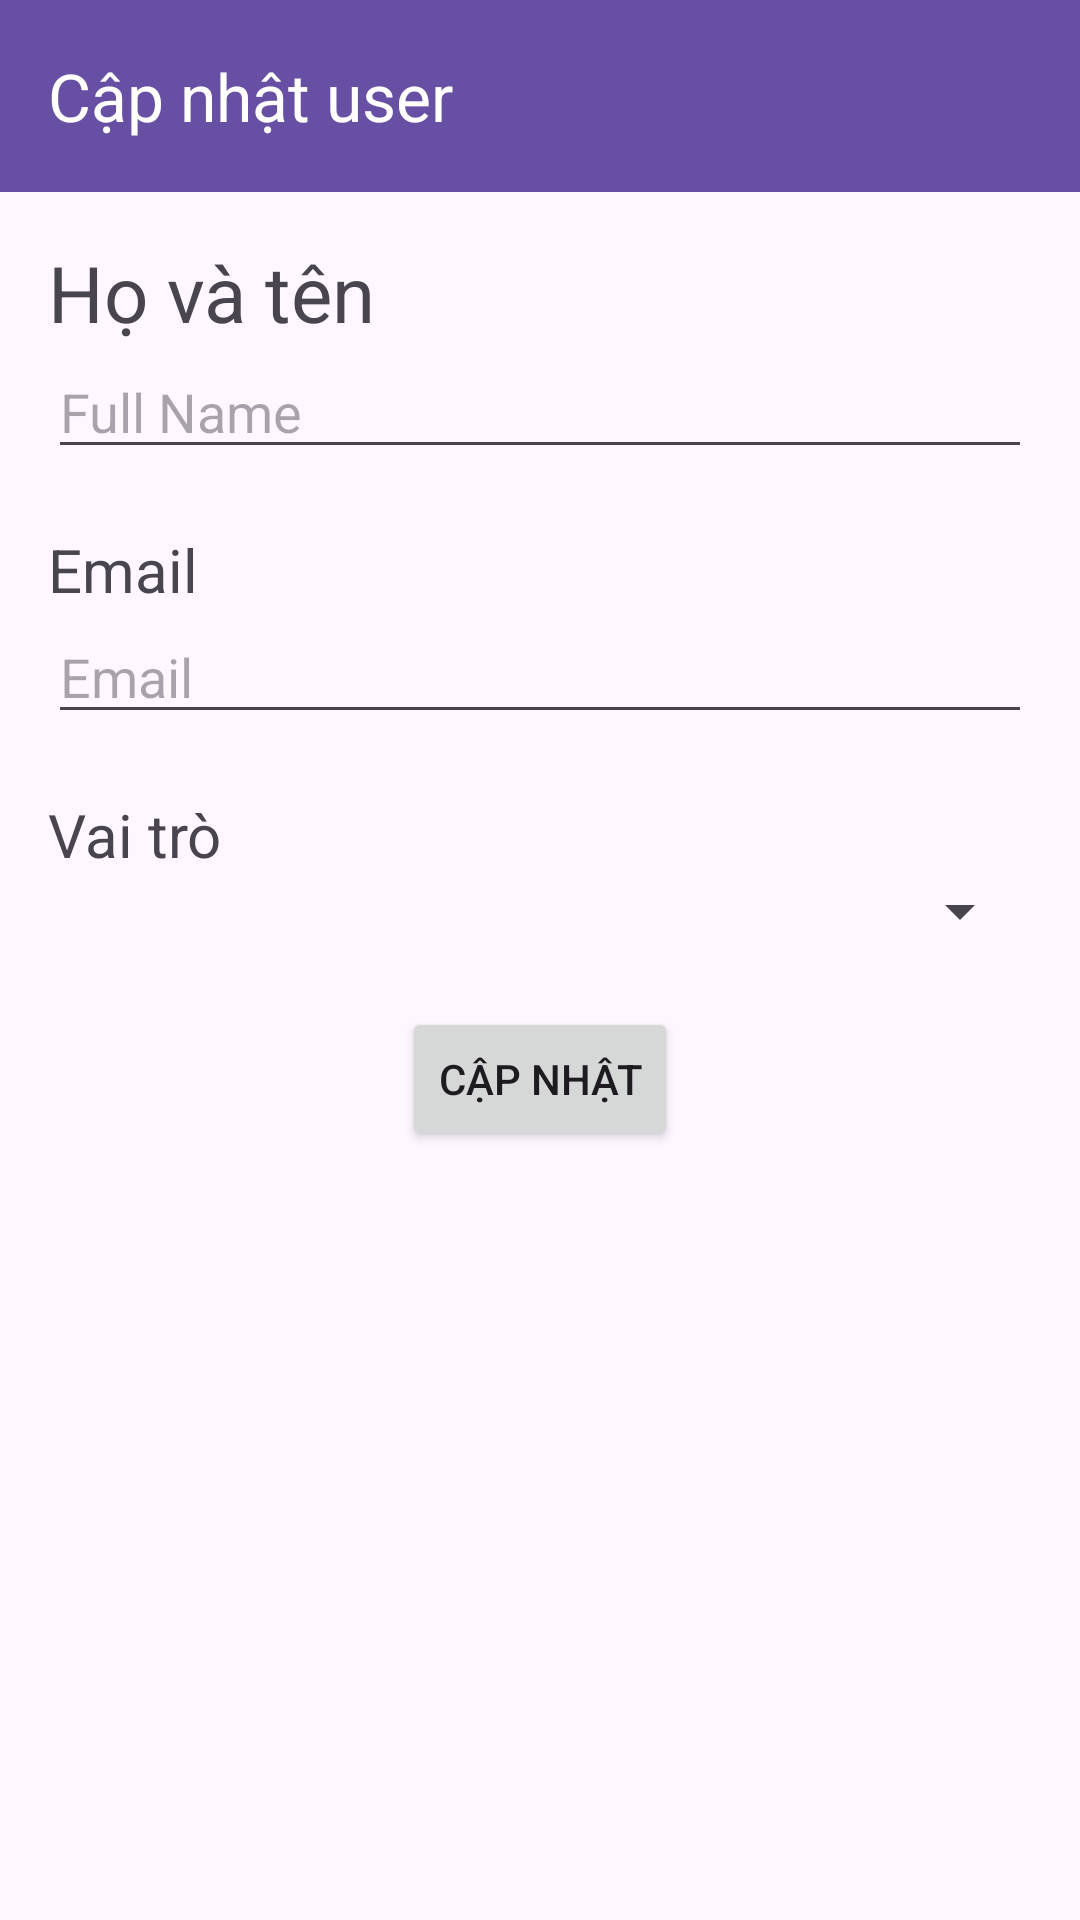

Here is an Android app screen rendered from its layout file. Give the layout XML and the strings, colors and styles it references.
<!-- AndroidManifest.xml: application theme Theme.Nhom14DiDong -->
<!-- res/layout/activity_edit_user.xml -->
<?xml version="1.0" encoding="utf-8"?>
<LinearLayout xmlns:android="http://schemas.android.com/apk/res/android"
    xmlns:app="http://schemas.android.com/apk/res-auto"
    android:layout_width="match_parent"
    android:layout_height="match_parent"
    android:orientation="vertical">

    <androidx.appcompat.widget.Toolbar
        android:id="@+id/toolbaredit"
        android:layout_width="match_parent"
        android:layout_height="?attr/actionBarSize"
        android:background="?attr/colorPrimary"
        android:elevation="4dp"
        android:theme="@style/ThemeOverlay.AppCompat.ActionBar"
        app:popupTheme="@style/ThemeOverlay.AppCompat.Light"
        app:title="Cập nhật user"
        app:titleTextColor="@android:color/white"
        app:navigationIcon="@drawable/ic_arrow_back" />

    <LinearLayout
        android:layout_width="match_parent"
        android:layout_height="match_parent"
        android:orientation="vertical"
        android:padding="16dp">

       <TextView
           android:layout_width="match_parent"
           android:layout_height="wrap_content"
           android:text="Họ và tên"
           android:textSize="26sp"
           />

        <EditText
            android:id="@+id/edtFullName"
            android:layout_width="match_parent"
            android:layout_height="wrap_content"
            android:hint="Full Name" />
        <TextView
            android:layout_width="match_parent"
            android:layout_height="wrap_content"
            android:text="Email"
            android:textSize="20sp"
            android:layout_marginTop="20sp"
            />

        <EditText
            android:id="@+id/edtEmail"
            android:layout_width="match_parent"
            android:layout_height="wrap_content"
            android:hint="Email" />
        <TextView
            android:layout_width="match_parent"
            android:layout_height="wrap_content"
            android:text="Vai trò"
            android:textSize="20sp"
            android:layout_marginTop="20sp"
            />

        <Spinner
            android:id="@+id/edtRole"
            android:layout_width="match_parent"
            android:layout_height="wrap_content"
            android:hint="Role" />

        <Button
            android:id="@+id/btnSave"
            android:layout_width="wrap_content"
            android:layout_height="wrap_content"
            android:text="Cập nhật"
            android:layout_marginTop="20sp"
            android:layout_gravity="center" />
            />

    </LinearLayout>
</LinearLayout>
<!-- resources referenced by this layout -->
<resources>
  <style name="Theme.Nhom14DiDong" parent="Base.Theme.Nhom14DiDong" />
  <style name="Base.Theme.Nhom14DiDong" parent="Theme.Material3.DayNight.NoActionBar">
          
          
      </style>
</resources>
